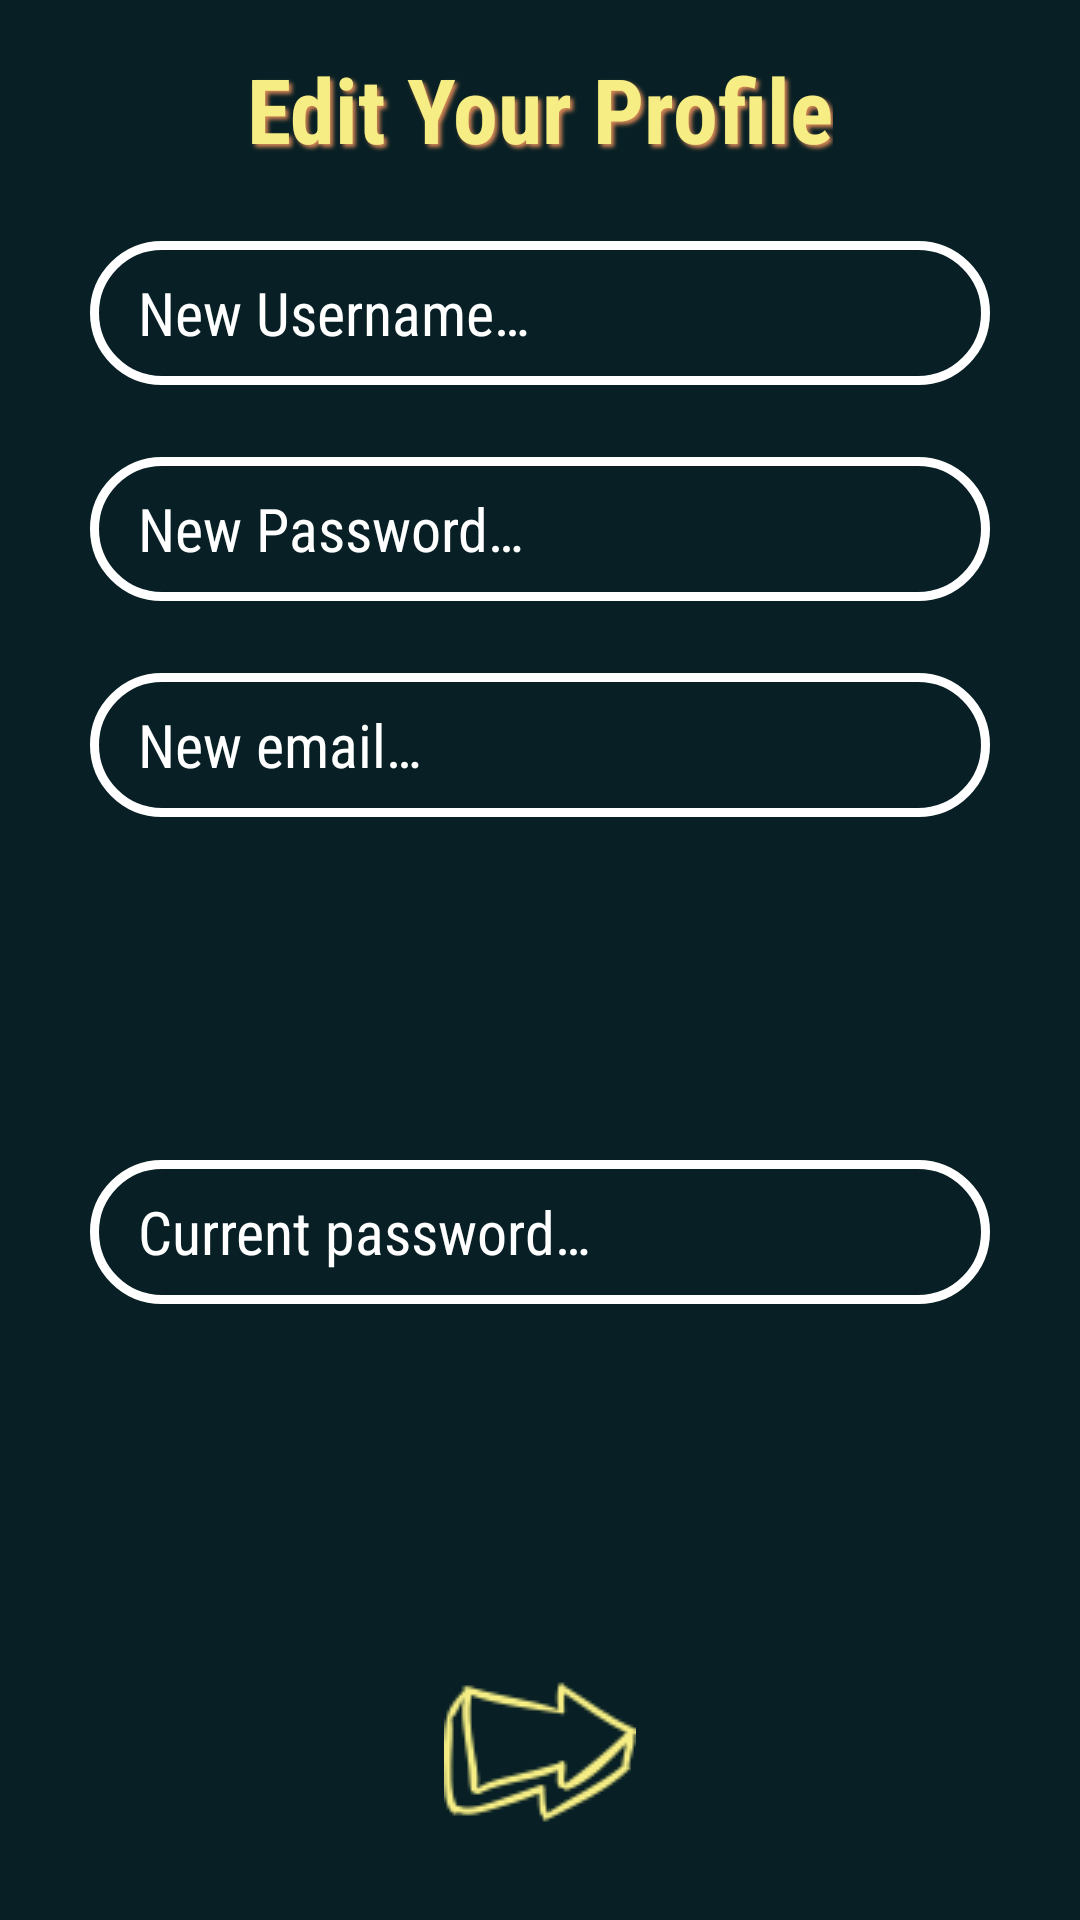

Produce the Android XML layout that renders to this screen, including the resource entries it uses.
<!-- AndroidManifest.xml: application theme Theme.Peckish -->
<!-- res/layout/dialog_change_detials.xml -->
<?xml version="1.0" encoding="utf-8"?>
<androidx.constraintlayout.widget.ConstraintLayout xmlns:android="http://schemas.android.com/apk/res/android"
    xmlns:app="http://schemas.android.com/apk/res-auto"
    android:layout_width="match_parent"
    android:layout_height="wrap_content"
    android:background="@color/dark"
    android:padding="16dp">

    <TextView
        android:id="@+id/change_details_title"
        android:layout_width="wrap_content"
        android:layout_height="wrap_content"
        android:layout_gravity="center_vertical"

        android:text="@string/change_details_txt"
        android:textColor="@color/yellow"
        android:textSize="30sp"
        android:textStyle="bold"
        style="@style/text_style_shadow_light"

        app:layout_constraintBottom_toBottomOf="parent"
        app:layout_constraintEnd_toEndOf="parent"
        app:layout_constraintStart_toStartOf="parent"
        app:layout_constraintTop_toTopOf="parent"
        app:layout_constraintVertical_bias="0.0" />

    <EditText
        android:id="@+id/change_username"
        style="@style/editText_outline_round"
        android:layout_width="300dp"
        android:layout_height="48dp"
        android:layout_marginTop="24dp"

        android:autofillHints="username"
        android:hint="@string/new_username"
        android:inputType="textPersonName"

        app:layout_constraintEnd_toEndOf="parent"
        app:layout_constraintStart_toStartOf="parent"
        app:layout_constraintTop_toBottomOf="@+id/change_details_title" />

    <EditText
        android:id="@+id/change_password"
        style="@style/editText_outline_round"
        android:layout_width="300dp"
        android:layout_height="48dp"
        android:layout_marginTop="24dp"

        android:autofillHints="password"
        android:hint="@string/new_password"
        android:inputType="textPassword"

        app:layout_constraintEnd_toEndOf="parent"
        app:layout_constraintStart_toStartOf="parent"
        app:layout_constraintTop_toBottomOf="@+id/change_username" />

    <EditText
        android:id="@+id/change_email"
        style="@style/editText_outline_round"
        android:layout_width="300dp"
        android:layout_height="48dp"
        android:layout_marginTop="24dp"

        android:autofillHints="email"
        android:hint="@string/new_email"
        android:inputType="textEmailAddress"

        app:layout_constraintEnd_toEndOf="parent"
        app:layout_constraintStart_toStartOf="parent"
        app:layout_constraintTop_toBottomOf="@+id/change_password" />

    <EditText
        android:id="@+id/confirm_current_pass"
        style="@style/editText_outline_round"
        android:layout_width="300dp"
        android:layout_height="48dp"
        android:layout_marginTop="24dp"

        android:layout_marginBottom="32dp"
        android:autofillHints="password"

        android:hint="@string/current_pass"
        android:inputType="textPassword"
        app:layout_constraintBottom_toTopOf="@+id/change_details_btn"
        app:layout_constraintEnd_toEndOf="parent"
        app:layout_constraintStart_toStartOf="parent"
        app:layout_constraintTop_toBottomOf="@+id/change_email" />

    <ImageButton
        android:id="@+id/change_details_btn"
        android:layout_width="wrap_content"
        android:layout_height="wrap_content"
        android:layout_marginBottom="16dp"

        android:background="@android:color/transparent"
        android:contentDescription="@string/submit_change_details"

        android:src="@drawable/next_arrow"
        app:layout_constraintBottom_toBottomOf="parent"
        app:layout_constraintEnd_toEndOf="parent"
        app:layout_constraintStart_toStartOf="parent" />

</androidx.constraintlayout.widget.ConstraintLayout>
<!-- resources referenced by this layout -->
<resources>
  <color name="dark">#082025</color>
  <color name="yellow">#F6EE85</color>
  <!-- drawable next_arrow: png bitmap (drawable, 5461 bytes) -->
  <string name="change_details_txt">Edit Your Profile</string>
  <string name="current_pass">Current password…</string>
  <string name="new_email">New email…</string>
  <string name="new_password">New Password…</string>
  <string name="new_username">New Username…</string>
  <string name="submit_change_details">Submit changed details</string>
  <style name="editText_outline_round" parent="Widget.AppCompat.EditText">
          <item name="android:background">@drawable/edit_text_round_outline</item>
          <item name="android:paddingStart">16dp</item>
          <item name="android:textColor">@color/yellow</item>
          <item name="android:textColorHint">@color/white</item>
          <item name="android:textSize">20sp</item>
      </style>
  <style name="text_style_shadow_light" parent="Widget.AppCompat.TextView">
          <item name="android:shadowColor">@color/orange</item>
          <item name="android:shadowDx">3</item>
          <item name="android:shadowDy">3</item>
          <item name="android:shadowRadius">3</item>
      </style>
  <style name="Theme.Peckish" parent="Theme.MaterialComponents.DayNight.NoActionBar">
          
          <item name="colorPrimary">@color/primary</item>
          <item name="colorPrimaryVariant">@color/primary_darker</item>
          <item name="colorOnPrimary">@color/orange</item>
          
          <item name="colorSecondary">@color/secondary</item>
          <item name="colorSecondaryVariant">@color/yellow</item>
          <item name="colorOnSecondary">@color/dark</item>
          
          <item name="android:statusBarColor">?attr/colorPrimaryVariant</item>
          
          <item name="android:windowBackground">@color/primary</item>
          <item name="actionMenuTextColor">@color/yellow</item>
          <item name="android:fontFamily">sans-serif-condensed</item>
      </style>
  <!-- drawable edit_text_round_outline (drawable) -->
  <?xml version="1.0" encoding="utf-8"?>
  <shape xmlns:android="http://schemas.android.com/apk/res/android"
      android:shape="rectangle">
      <solid android:color="@android:color/transparent" />
      <stroke
          android:width="3dp"
          android:color="@color/white"/>
      <corners android:radius="50dp" />
  
  </shape>
  <color name="white">#FFFFFFFF</color>
  <color name="orange">#D78756</color>
  <color name="primary">#178C7F</color>
  <color name="primary_darker">#12685F</color>
  <color name="secondary">#7ECB83</color>
</resources>
